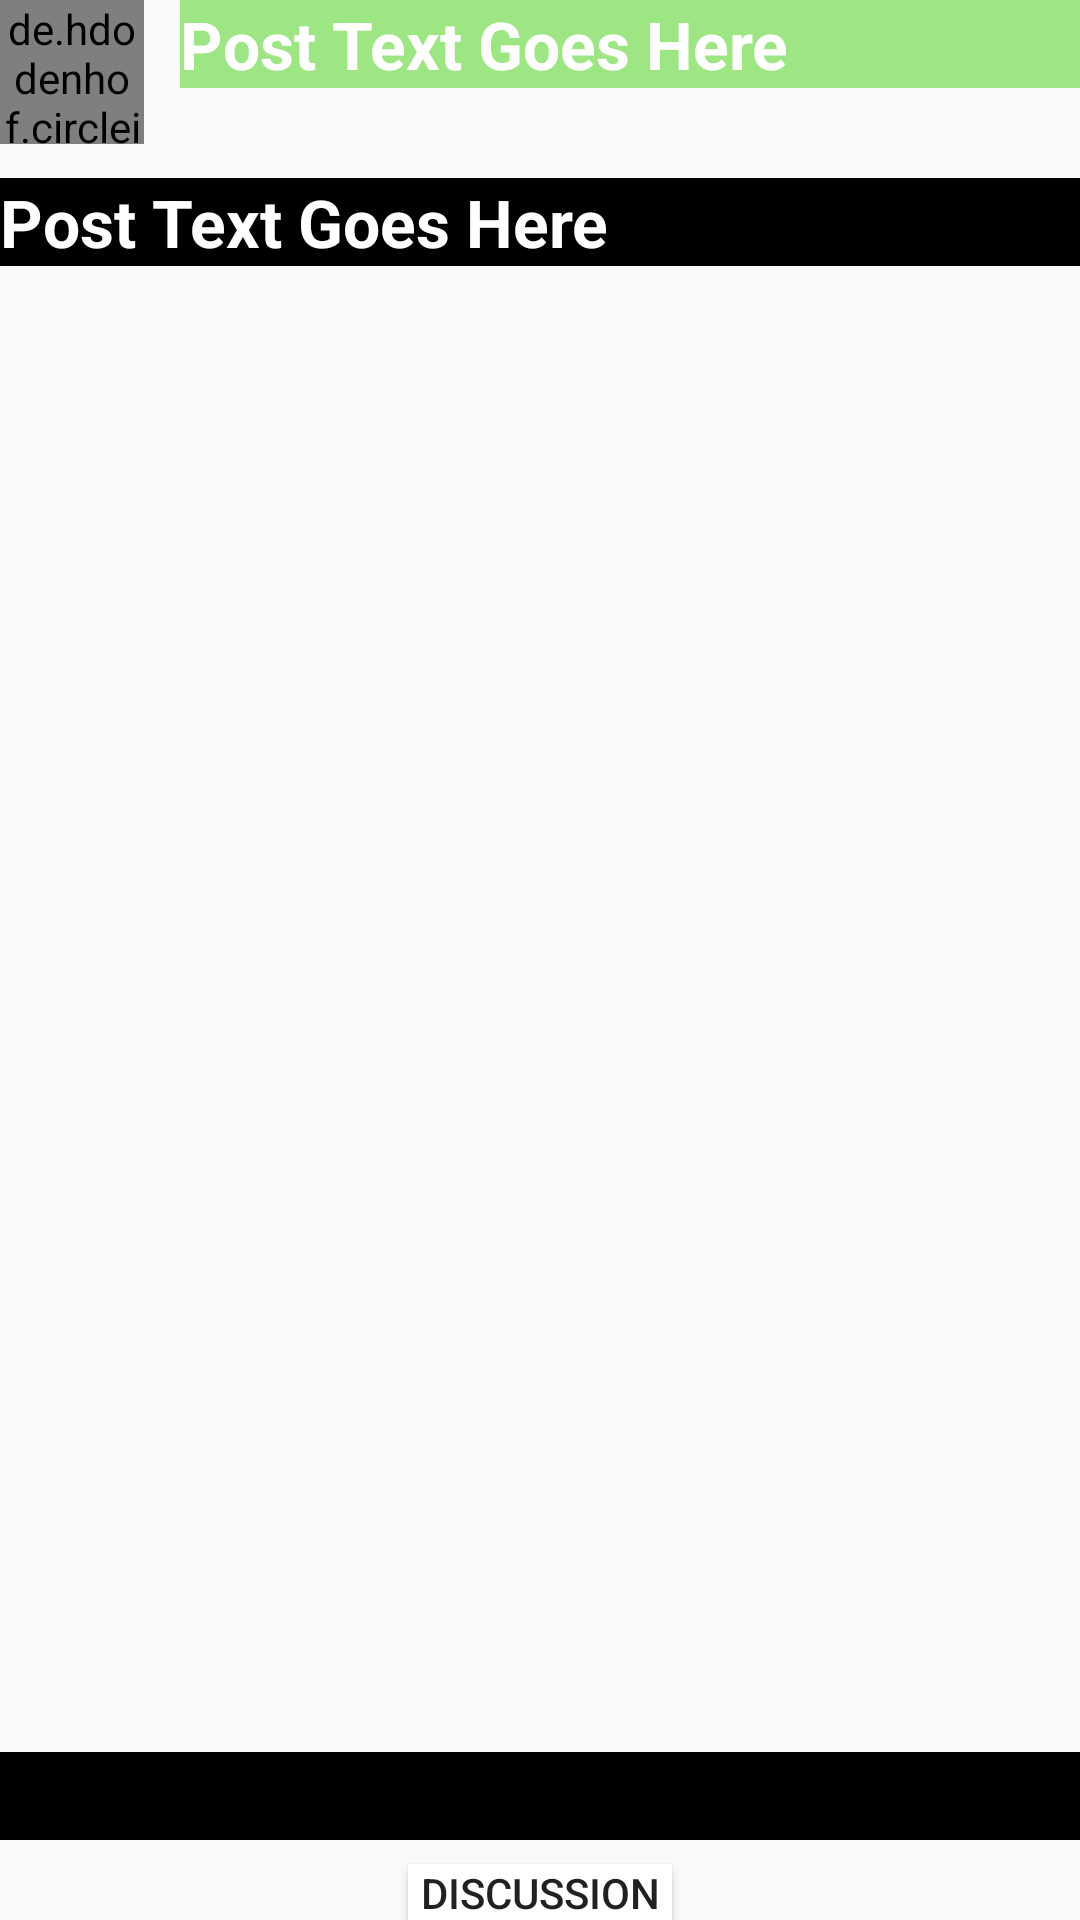

Reconstruct the res/layout file that produces this screen, plus the resources it refers to.
<!-- AndroidManifest.xml: application theme Theme.FasalDoctor -->
<!-- res/layout/post_item.xml -->
<RelativeLayout xmlns:android="http://schemas.android.com/apk/res/android"
    xmlns:app="http://schemas.android.com/apk/res-auto"
    android:layout_width="match_parent"
    android:layout_height="match_parent">

    <de.hdodenhof.circleimageview.CircleImageView
        android:id="@+id/imageViewPostOwner"
        android:layout_width="48dp"
        android:layout_height="48dp"
        android:layout_alignParentStart="true"
        android:layout_alignParentTop="true"
        app:civ_border_width="2dp"
        app:civ_border_color="@color/black"
    />

    <TextView
        android:id="@+id/postOwner"
        android:layout_width="match_parent"
        android:layout_height="wrap_content"
        android:background="@color/green"
        android:text="Post Text Goes Here"
        android:textSize="22sp"
        android:layout_marginLeft="60dp"
        android:textStyle="bold"
        android:textColor="@color/white"/>

    <TextView
        android:id="@+id/textViewPostText"
        android:layout_width="match_parent"
        android:layout_height="wrap_content"
        android:text="Post Text Goes Here"
        android:textSize="22sp"
        android:layout_marginTop="30dp"
        android:textStyle="bold"
        android:textColor="@color/white"
        android:layout_below="@id/postOwner"
        android:background="@color/black"/>


    <ImageView
        android:id="@+id/imageViewPostImage"
        android:layout_width="match_parent"
        android:layout_height="500dp"
        android:layout_below="@+id/textViewPostText"
        android:layout_marginTop="8dp"
        android:scaleType="centerCrop"
        android:contentDescription="Post Image"/>

    <TextView
        android:id="@+id/description"
        android:layout_width="match_parent"
        android:layout_height="wrap_content"
        android:layout_below="@id/imageViewPostImage"
        android:layout_marginTop="-13dp"
        android:background="@color/black"
        android:textColor="@color/white"
        android:textSize="22sp"
        android:textStyle="bold" />

    <Button
        android:id="@+id/buttonComment"
        android:layout_width="wrap_content"
        android:layout_height="wrap_content"
        android:text="Discussion"
        android:layout_below="@+id/description"
        android:layout_centerHorizontal="true"
        android:layout_marginTop="8dp"
        android:background="@color/white"/>
    <Button
        android:id="@+id/deleteButton"
        android:layout_width="wrap_content"
        android:layout_height="wrap_content"
        android:text="Delete"
        android:layout_below="@+id/buttonComment"
        android:layout_centerHorizontal="true"
        android:layout_marginTop="8dp"
        android:background="@color/white"/>

</RelativeLayout>
<!-- resources referenced by this layout -->
<resources>
  <color name="black">#FF000000</color>
  <color name="green">#FF9DE683</color>
  <color name="white">#FFFFFFFF</color>
  <style name="Theme.FasalDoctor" parent="Base.Theme.FasalDoctor" />
  <style name="Base.Theme.FasalDoctor" parent="Theme.AppCompat.Light.NoActionBar">
          <item name="titleTextColor">@color/actioncolor</item>
          
          
      </style>
  <color name="actioncolor">#1B681E</color>
</resources>
